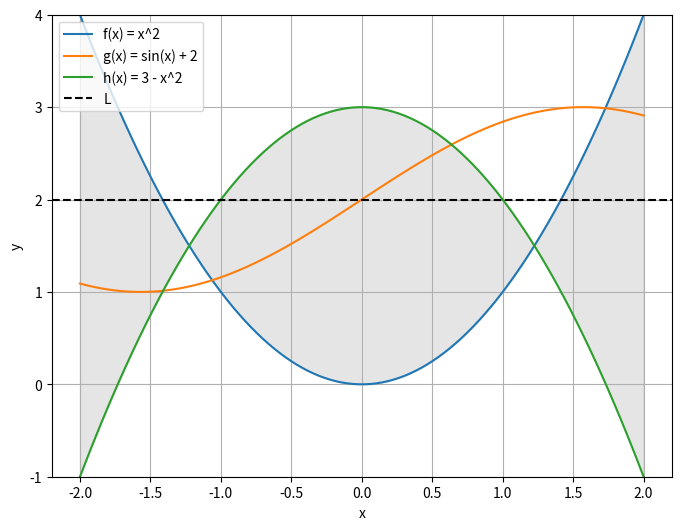

Generate this figure with matplotlib:
import numpy as np
import matplotlib.pyplot as plt

def f(x):
    return x**2

def g(x):
    return np.sin(x) + 2

def h(x):
    return 3 - x**2
L = 2

x = np.linspace(-2, 2, 100)

y_f = f(x)
y_g = g(x)
y_h = h(x)

plt.figure(figsize=(8, 6))
plt.plot(x, y_f, label='f(x) = x^2')
plt.plot(x, y_g, label='g(x) = sin(x) + 2')
plt.plot(x, y_h, label='h(x) = 3 - x^2')

plt.axhline(y=L, color='black', linestyle='--', label='L')

plt.fill_between(x, y_f, y_h, alpha=0.2, color='gray')

plt.xlabel('x')
plt.ylabel('y')
plt.legend()
plt.grid(True)
plt.ylim(-1, 4)

plt.show()
